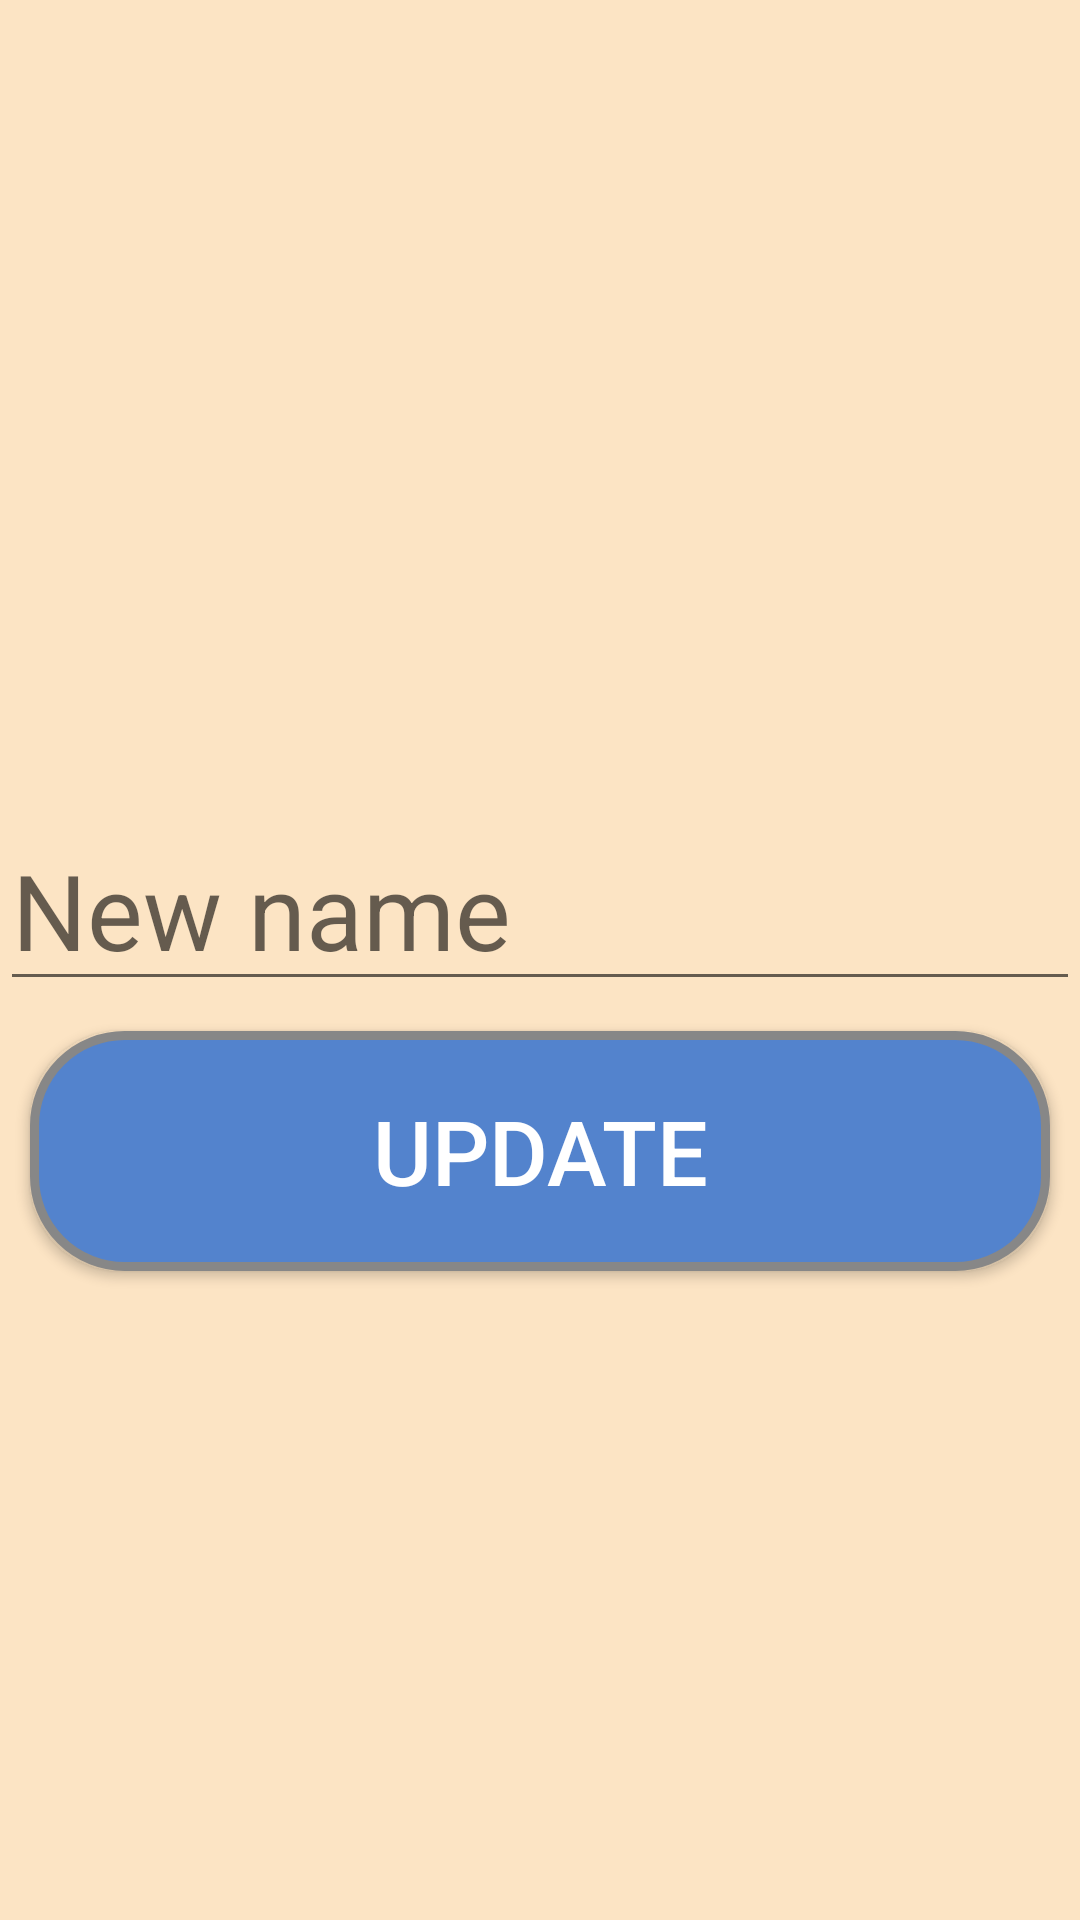

Write the Android layout XML for this screen, with the resource values it uses.
<!-- AndroidManifest.xml: application theme Theme.ERPRECORD -->
<!-- res/layout/activity_set_text.xml -->
<?xml version="1.0" encoding="utf-8"?>
<androidx.constraintlayout.widget.ConstraintLayout xmlns:android="http://schemas.android.com/apk/res/android"
    xmlns:app="http://schemas.android.com/apk/res-auto"
    xmlns:tools="http://schemas.android.com/tools"
    android:layout_width="match_parent"
    android:layout_height="match_parent"
    android:background="#fce4c4"
    tools:context=".activities.settings">

    <LinearLayout
        android:layout_width="match_parent"
        android:layout_height="match_parent"
        android:orientation="vertical"
        app:layout_constraintBottom_toBottomOf="parent"
        app:layout_constraintEnd_toEndOf="parent"
        app:layout_constraintStart_toStartOf="parent"
        app:layout_constraintTop_toTopOf="parent">

        <EditText
            android:id="@+id/updateButtonText"
            android:layout_width="match_parent"
            android:layout_height="wrap_content"
            android:layout_marginTop="270dp"
            android:hint="New name"
            android:textSize="35dp" />

        <Button
            android:id="@+id/updateButton"
            android:layout_width="match_parent"
            android:layout_height="wrap_content"
            android:layout_margin="10dp"
            android:background="@drawable/buttonshape"
            android:text="Update"
            android:textColor="@color/white"
            android:textSize="30dp" />

    </LinearLayout>

</androidx.constraintlayout.widget.ConstraintLayout>
<!-- resources referenced by this layout -->
<resources>
  <color name="white">#FFFFFFFF</color>
  <!-- drawable buttonshape (drawable) -->
  <?xml version="1.0" encoding="utf-8"?>
  <shape xmlns:android="http://schemas.android.com/apk/res/android"
      android:shape="rectangle">
      <corners android:radius="30dp" />
      <solid android:color="#5383cd"></solid>
  
      <padding
          android:bottom="0dp"
          android:left="0dp"
          android:right="0dp"
          android:top="0dp" />
      <size
          android:width="195dp"
          android:height="80dp" />
      <stroke
          android:width="3dp"
          android:color="#878787" />
  </shape>
  <style name="Theme.ERPRECORD" parent="Theme.MaterialComponents.DayNight.NoActionBar">
          
          <item name="colorPrimary">#5383cd</item>
          <item name="colorPrimaryVariant">@color/purple_700</item>
          <item name="colorOnPrimary">@color/white</item>
          
          <item name="colorSecondary">@color/teal_200</item>
          <item name="colorSecondaryVariant">@color/teal_700</item>
          <item name="colorOnSecondary">@color/black</item>
          
          <item name="android:statusBarColor" tools:targetApi="l">?attr/colorPrimaryVariant</item>
          
      </style>
  <color name="purple_700">#69D5DF</color>
  <color name="teal_200">#FF03DAC5</color>
  <color name="teal_700">#6BD3D2</color>
  <color name="black">#FF000000</color>
</resources>
